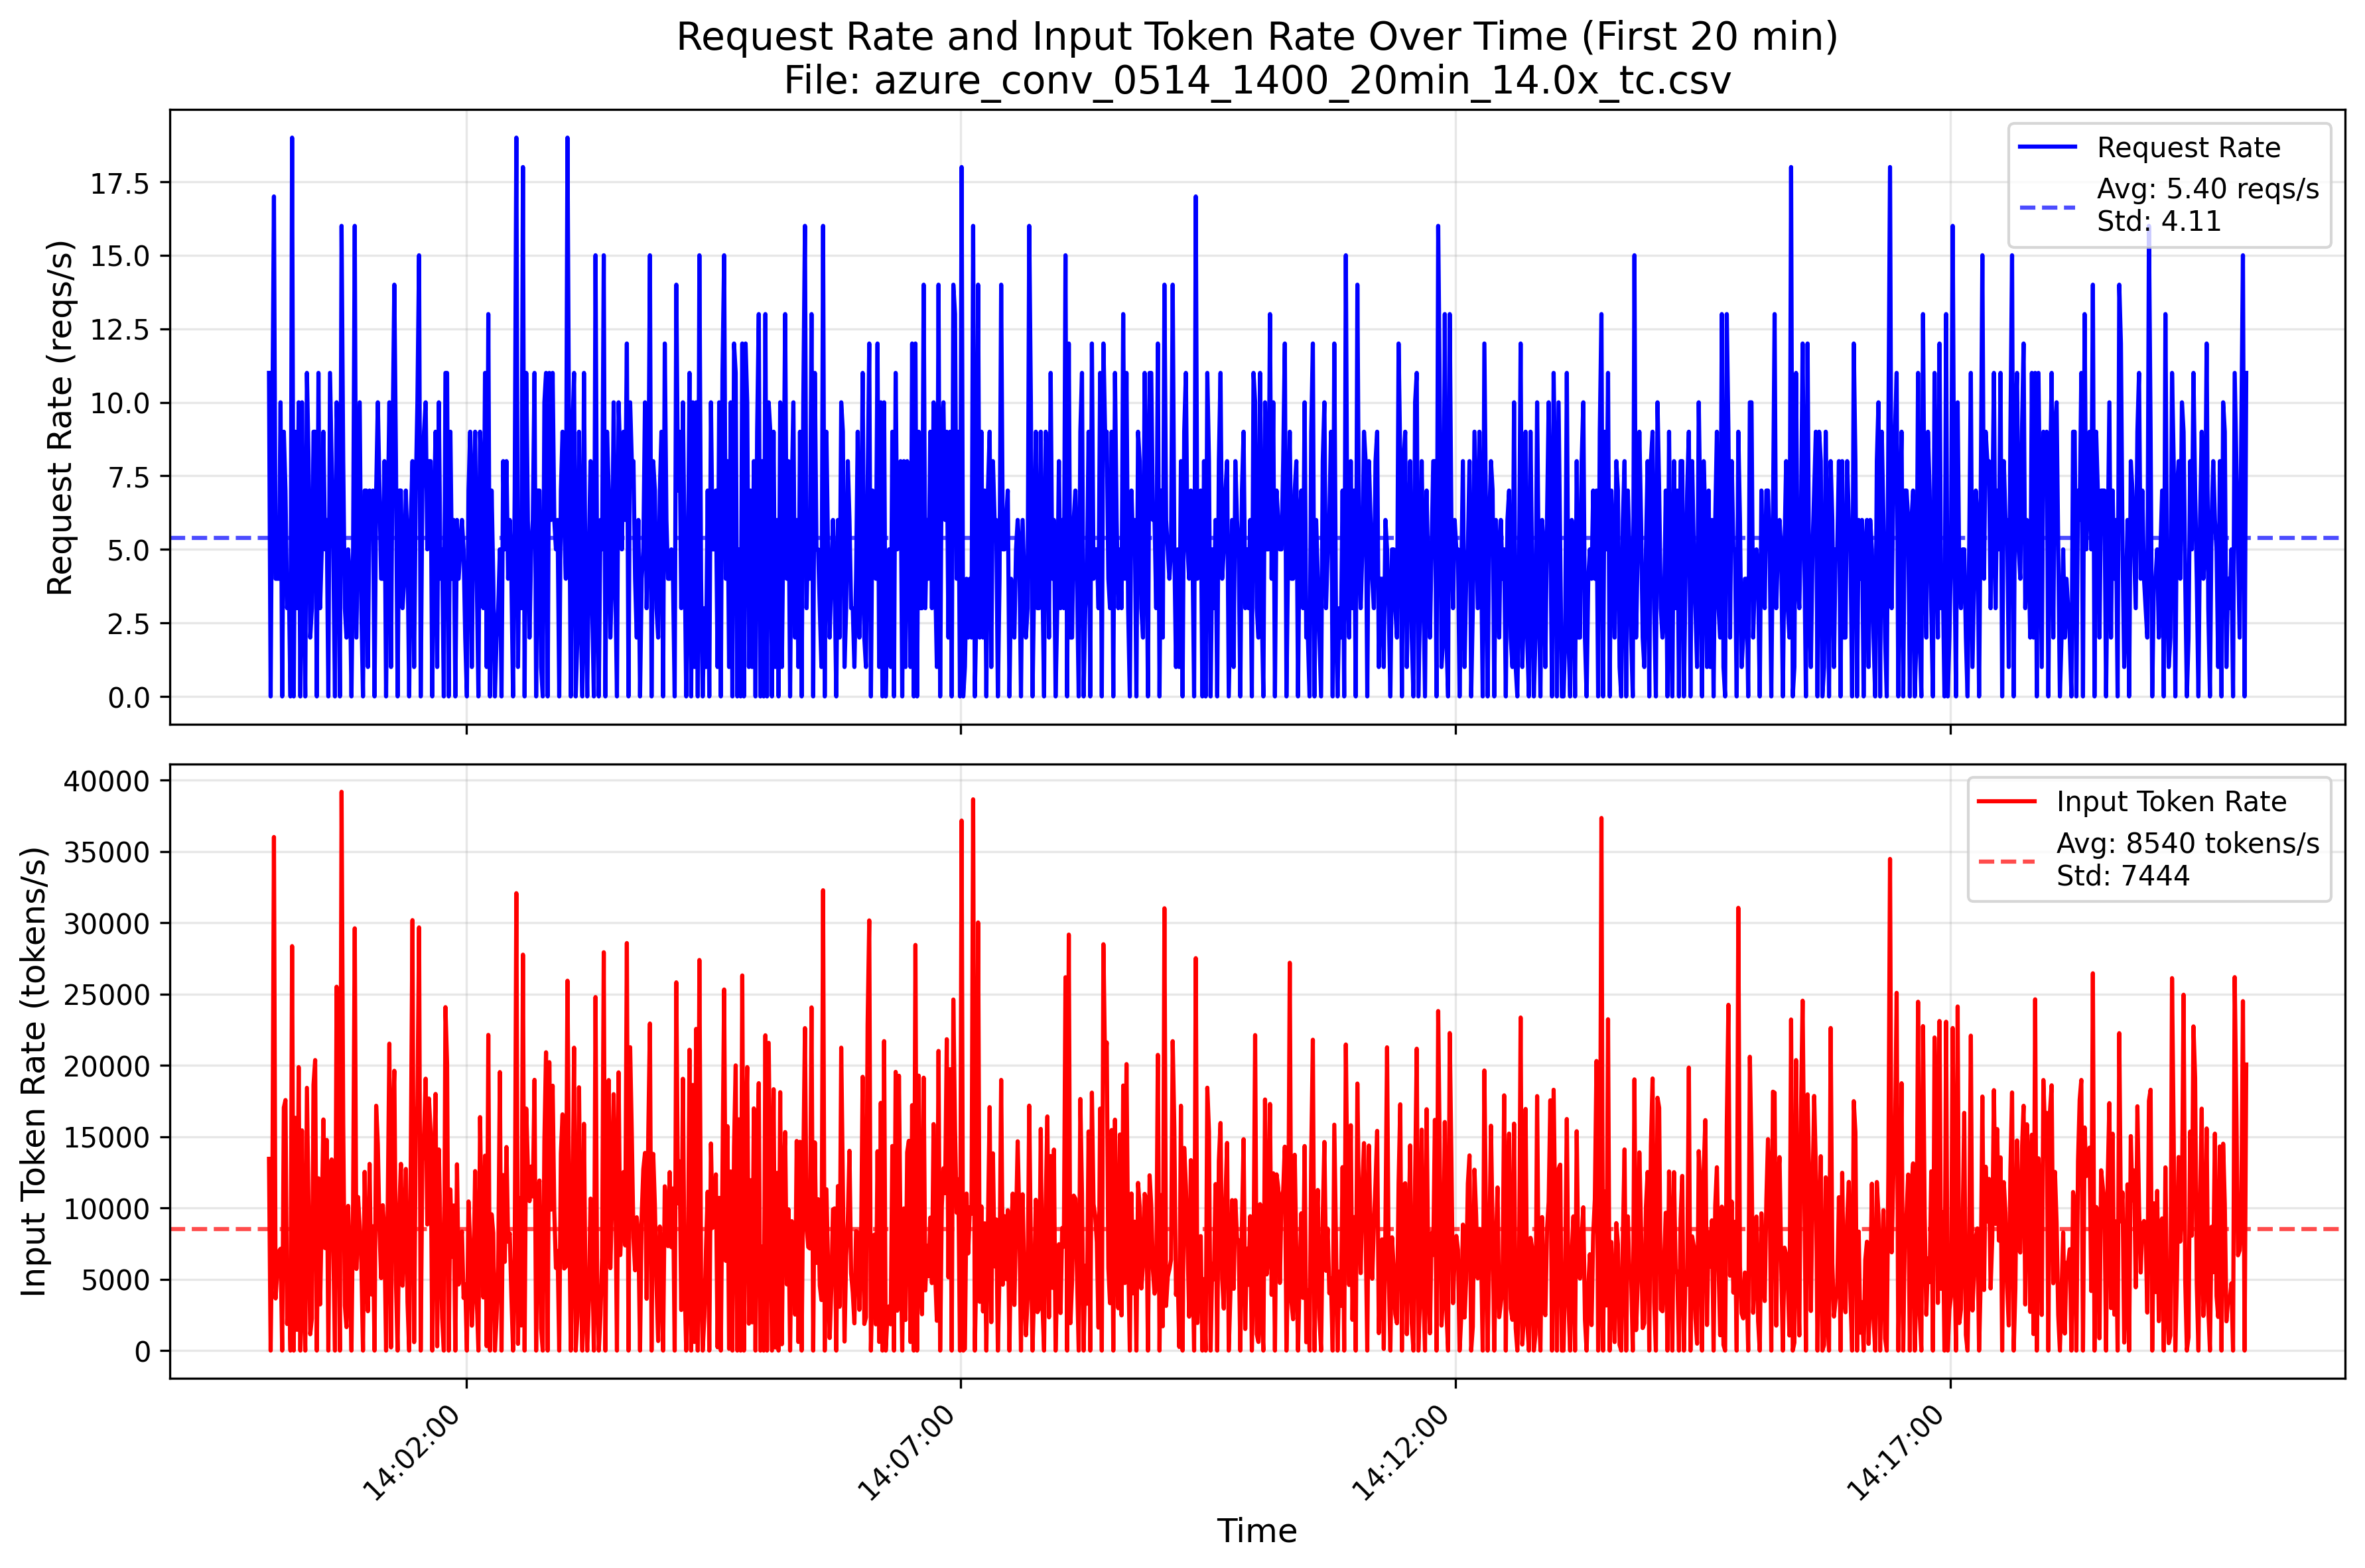

The file beside this chart, header and first rows:
TIMESTAMP, ContextTokens, GeneratedTokens
2024-05-14 14:00:00.001172+00:00, 1661, 80
2024-05-14 14:00:00.303082+00:00, 208, 3
2024-05-14 14:00:00.313974+00:00, 419, 9
2024-05-14 14:00:00.317306+00:00, 2115, 50
2024-05-14 14:00:00.318832+00:00, 53, 53
2024-05-14 14:00:00.328842+00:00, 1840, 11
2024-05-14 14:00:00.329080+00:00, 2951, 195
2024-05-14 14:00:00.692016+00:00, 621, 34
2024-05-14 14:00:00.708382+00:00, 262, 42
2024-05-14 14:00:00.767784+00:00, 617, 36
2024-05-14 14:00:00.771816+00:00, 2699, 425
2024-05-14 14:00:02.104378+00:00, 2533, 13
2024-05-14 14:00:02.118504+00:00, 275, 106
2024-05-14 14:00:02.159496+00:00, 240, 52
2024-05-14 14:00:02.162268+00:00, 2049, 180
2024-05-14 14:00:02.174154+00:00, 832, 10
2024-05-14 14:00:02.176968+00:00, 1358, 450
2024-05-14 14:00:02.273260+00:00, 234, 55
2024-05-14 14:00:02.682662+00:00, 349, 8
2024-05-14 14:00:02.751374+00:00, 1702, 3
2024-05-14 14:00:03.557956+00:00, 2747, 370
2024-05-14 14:00:03.567728+00:00, 5349, 3
2024-05-14 14:00:03.570500+00:00, 1834, 17
2024-05-14 14:00:03.572880+00:00, 3495, 576
2024-05-14 14:00:03.574616+00:00, 558, 17
2024-05-14 14:00:03.623084+00:00, 289, 52
2024-05-14 14:00:03.635180+00:00, 310, 46
2024-05-14 14:00:03.640584+00:00, 1865, 3
2024-05-14 14:00:03.645050+00:00, 624, 7
2024-05-14 14:00:03.648228+00:00, 1510, 3
2024-05-14 14:00:03.650482+00:00, 451, 6
2024-05-14 14:00:03.666330+00:00, 5338, 770
2024-05-14 14:00:03.667170+00:00, 1922, 10
2024-05-14 14:00:03.672280+00:00, 6394, 20
2024-05-14 14:00:03.676158+00:00, 552, 19
2024-05-14 14:00:03.678608+00:00, 668, 37
2024-05-14 14:00:03.685524+00:00, 2105, 112
2024-05-14 14:00:04.110466+00:00, 556, 21
2024-05-14 14:00:04.201970+00:00, 2347, 553
2024-05-14 14:00:04.206492+00:00, 611, 33
2024-05-14 14:00:04.212680+00:00, 142, 127
2024-05-14 14:00:05.623320+00:00, 548, 19
2024-05-14 14:00:05.663710+00:00, 2773, 208
2024-05-14 14:00:05.665516+00:00, 596, 27
2024-05-14 14:00:05.784964+00:00, 1630, 72
2024-05-14 14:00:06.197880+00:00, 1822, 3
2024-05-14 14:00:06.200638+00:00, 1235, 200
2024-05-14 14:00:06.205748+00:00, 1338, 51
2024-05-14 14:00:06.241994+00:00, 2568, 31
2024-05-14 14:00:07.027422+00:00, 2468, 250
2024-05-14 14:00:07.035836+00:00, 244, 54
2024-05-14 14:00:07.053056+00:00, 377, 8
2024-05-14 14:00:07.083338+00:00, 115, 45
2024-05-14 14:00:07.087510+00:00, 1829, 219
2024-05-14 14:00:07.093488+00:00, 131, 51
2024-05-14 14:00:07.095028+00:00, 706, 20
2024-05-14 14:00:07.626398+00:00, 266, 48
2024-05-14 14:00:07.626958+00:00, 376, 50
2024-05-14 14:00:07.669420+00:00, 626, 9
2024-05-14 14:00:09.092814+00:00, 581, 10
... 89,557 more rows
